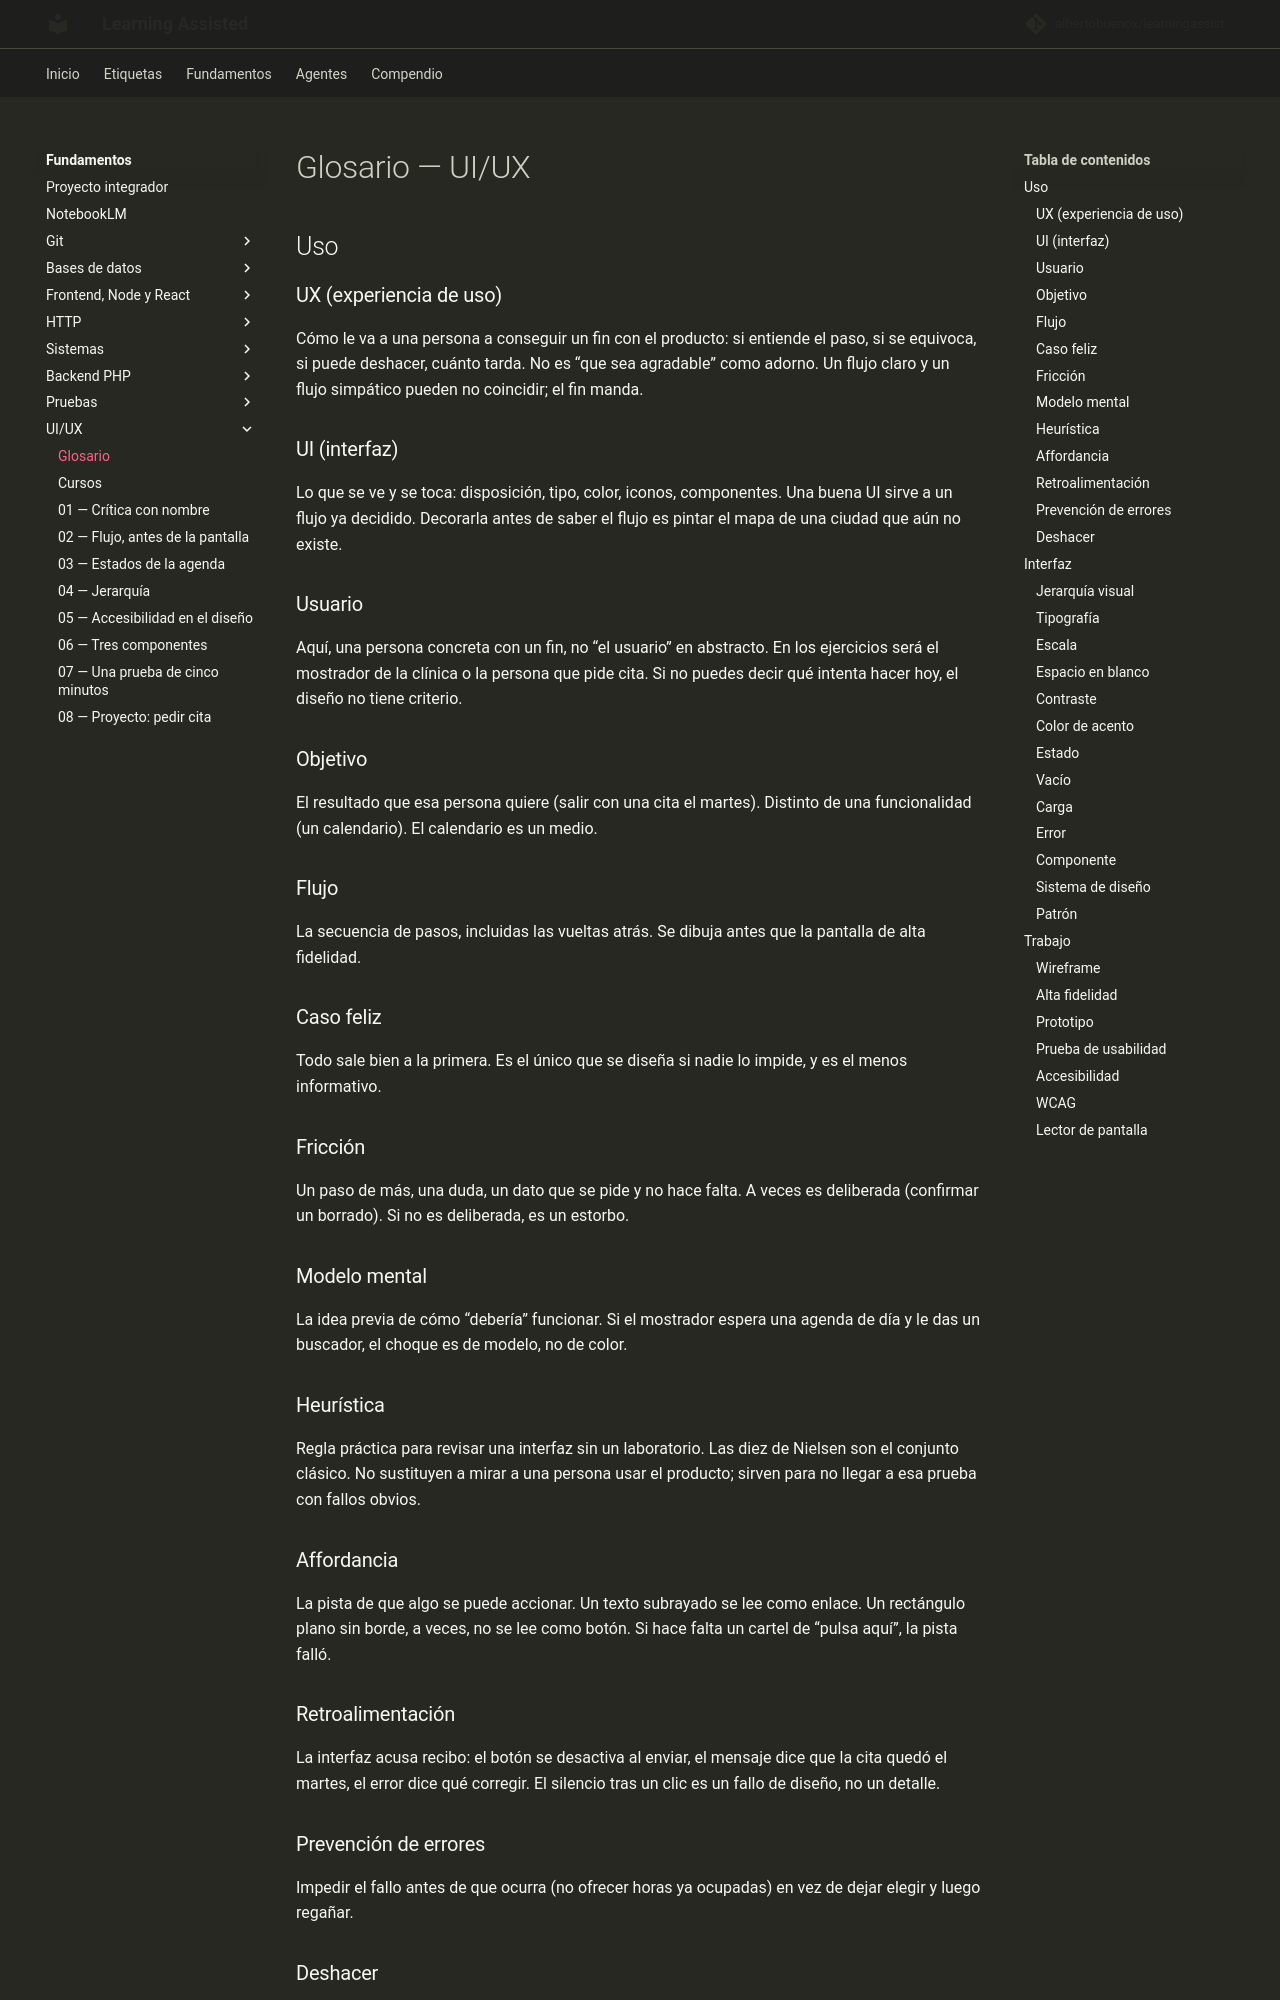

repository: albertobuenox/learningassist · page: fundamentos/07-ui-ux/glosario/index.html · generator: mkdocs

# Glosario — UI/UX

## Uso

### UX (experiencia de uso)

Cómo le va a una persona a conseguir un fin con el producto: si entiende el paso, si se equivoca, si puede deshacer, cuánto tarda. No es “que sea agradable” como adorno. Un flujo claro y un flujo simpático pueden no coincidir; el fin manda.

### UI (interfaz)

Lo que se ve y se toca: disposición, tipo, color, iconos, componentes. Una buena UI sirve a un flujo ya decidido. Decorarla antes de saber el flujo es pintar el mapa de una ciudad que aún no existe.

### Usuario

Aquí, una persona concreta con un fin, no “el usuario” en abstracto. En los ejercicios será el mostrador de la clínica o la persona que pide cita. Si no puedes decir qué intenta hacer hoy, el diseño no tiene criterio.

### Objetivo

El resultado que esa persona quiere (salir con una cita el martes). Distinto de una funcionalidad (un calendario). El calendario es un medio.

### Flujo

La secuencia de pasos, incluidas las vueltas atrás. Se dibuja antes que la pantalla de alta fidelidad.

### Caso feliz

Todo sale bien a la primera. Es el único que se diseña si nadie lo impide, y es el menos informativo.

### Fricción

Un paso de más, una duda, un dato que se pide y no hace falta. A veces es deliberada (confirmar un borrado). Si no es deliberada, es un estorbo.

### Modelo mental

La idea previa de cómo “debería” funcionar. Si el mostrador espera una agenda de día y le das un buscador, el choque es de modelo, no de color.

### Heurística

Regla práctica para revisar una interfaz sin un laboratorio. Las diez de Nielsen son el conjunto clásico. No sustituyen a mirar a una persona usar el producto; sirven para no llegar a esa prueba con fallos obvios.

### Affordancia

La pista de que algo se puede accionar. Un texto subrayado se lee como enlace. Un rectángulo plano sin borde, a veces, no se lee como botón. Si hace falta un cartel de “pulsa aquí”, la pista falló.

### Retroalimentación

La interfaz acusa recibo: el botón se desactiva al enviar, el mensaje dice que la cita quedó el martes, el error dice qué corregir. El silencio tras un clic es un fallo de diseño, no un detalle.

### Prevención de errores

Impedir el fallo antes de que ocurra (no ofrecer horas ya ocupadas) en vez de dejar elegir y luego regañar.
